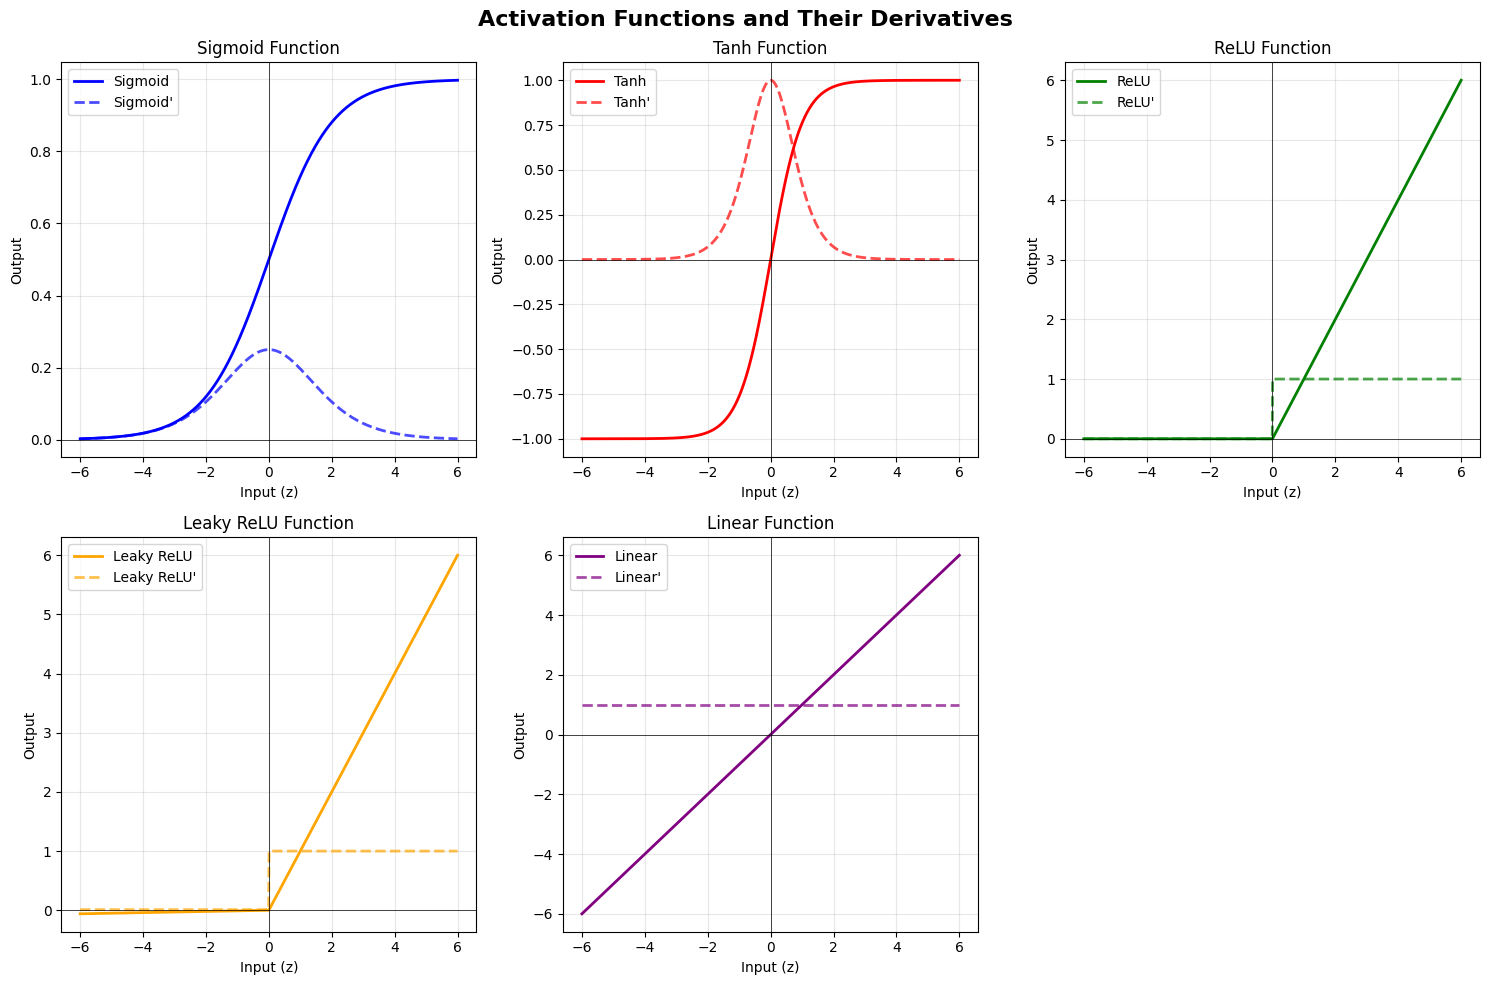
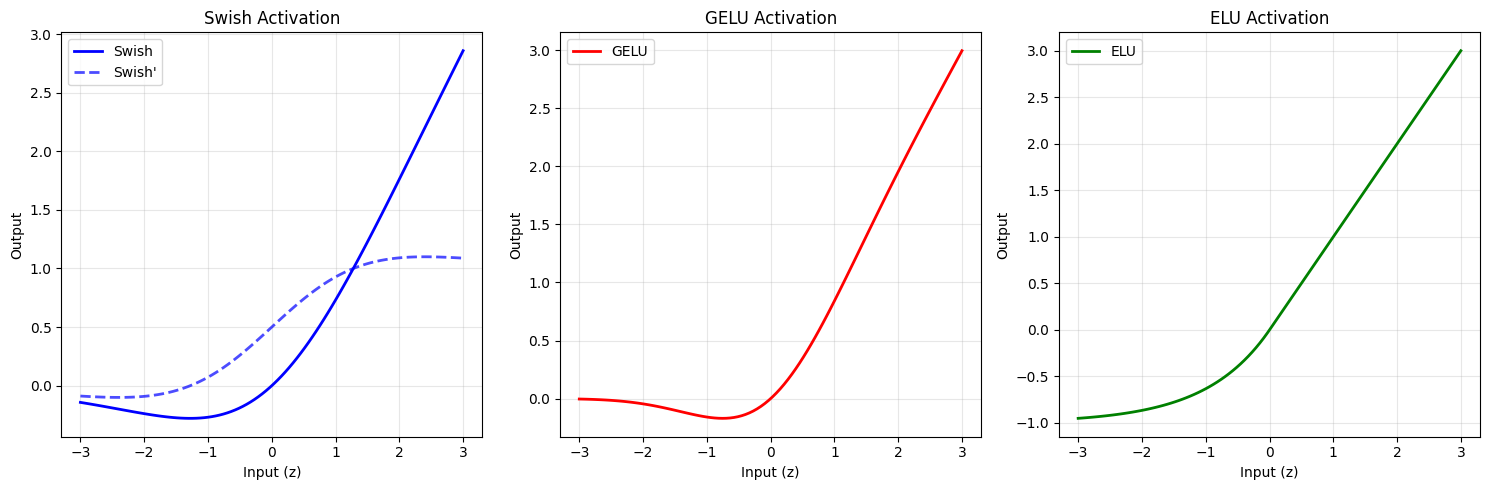

The script that saved these images, in order:
# Import required libraries
import numpy as np
import matplotlib.pyplot as plt
import warnings

# Suppress warnings for cleaner output
warnings.filterwarnings('ignore')

# Set random seed for reproducibility
np.random.seed(42)

# Configure matplotlib
%matplotlib inline
plt.style.use('default')

print("Environment ready for activation function implementation!")

print("=" * 50)
print("PART 1: WHY DO WE NEED ACTIVATION FUNCTIONS?")
print("=" * 50)

# Example: Linear transformations without activation functions
print("Linear Network Example (WITHOUT activation functions):")
print("-" * 55)

# Input
x = np.array([1, 2])
print(f"Input: {x}")

# First layer weights and computation
W1 = np.array([[0.5, 0.3], [0.2, 0.8]])
z1 = np.dot(x, W1)
print(f"\nFirst layer: z1 = x @ W1 = {z1}")

# Second layer weights and computation
W2 = np.array([[1.0, 0.5], [0.3, 1.2]])
z2 = np.dot(z1, W2)
print(f"Second layer: z2 = z1 @ W2 = {z2}")

# This is equivalent to a single linear transformation!
W_combined = np.dot(W1, W2)
z_direct = np.dot(x, W_combined)
print(f"\nDirect computation: x @ (W1 @ W2) = {z_direct}")
print(f"Are they equal? {np.allclose(z2, z_direct)}")

print("\n💡 Key Insight: Without activation functions, multiple layers collapse")
print("   into a single linear transformation! We need non-linearity.")

print("=" * 40)
print("PART 2: ACTIVATION FUNCTION IMPLEMENTATIONS")
print("=" * 40)

# 1. Sigmoid (Logistic) Function
def sigmoid(z):
    """
    Sigmoid activation function: σ(z) = 1 / (1 + e^(-z))
    
    Args:
        z: Input value(s) - can be scalar, vector, or matrix
    
    Returns:
        Output in range (0, 1)
    """
    # Clip z to prevent overflow
    z = np.clip(z, -500, 500)  # Prevent numerical overflow
    return 1 / (1 + np.exp(-z))

def sigmoid_derivative(z):
    """
    Derivative of sigmoid function: σ'(z) = σ(z) * (1 - σ(z))
    """
    s = sigmoid(z)
    return s * (1 - s)

print("✅ Sigmoid function implemented")

# 2. Hyperbolic Tangent (tanh) Function
def tanh(z):
    """
    Hyperbolic tangent activation function: tanh(z) = (e^z - e^(-z)) / (e^z + e^(-z))
    
    Args:
        z: Input value(s)
    
    Returns:
        Output in range (-1, 1)
    """
    return np.tanh(z)  # NumPy has an optimized version

def tanh_derivative(z):
    """
    Derivative of tanh function: tanh'(z) = 1 - tanh²(z)
    """
    return 1 - np.tanh(z)**2

print("✅ Tanh function implemented")

# 3. Rectified Linear Unit (ReLU) Function
def relu(z):
    """
    ReLU activation function: ReLU(z) = max(0, z)
    
    Args:
        z: Input value(s)
    
    Returns:
        Output in range [0, +∞)
    """
    return np.maximum(0, z)

def relu_derivative(z):
    """
    Derivative of ReLU function: ReLU'(z) = 1 if z > 0, else 0
    """
    return (z > 0).astype(float)

print("✅ ReLU function implemented")

# 4. Leaky ReLU Function
def leaky_relu(z, alpha=0.01):
    """
    Leaky ReLU activation function: LeakyReLU(z) = max(αz, z)
    
    Args:
        z: Input value(s)
        alpha: Slope for negative values (default: 0.01)
    
    Returns:
        Output allowing small negative values
    """
    return np.where(z > 0, z, alpha * z)

def leaky_relu_derivative(z, alpha=0.01):
    """
    Derivative of Leaky ReLU function
    """
    return np.where(z > 0, 1, alpha)

print("✅ Leaky ReLU function implemented")

# 5. Linear (Identity) Function
def linear(z):
    """
    Linear activation function: f(z) = z
    Often used in output layers for regression
    """
    return z

def linear_derivative(z):
    """
    Derivative of linear function: f'(z) = 1
    """
    return np.ones_like(z)

print("✅ Linear function implemented")
print("\nAll activation functions ready for testing!")

print("=" * 35)
print("PART 3: TESTING ACTIVATION FUNCTIONS")
print("=" * 35)

# Test inputs
test_inputs = np.array([-5, -2, -1, 0, 1, 2, 5])
print(f"Test inputs: {test_inputs}")
print("\n" + "="*80)

# Test each activation function
functions = {
    'Sigmoid': sigmoid,
    'Tanh': tanh,
    'ReLU': relu,
    'Leaky ReLU': leaky_relu,
    'Linear': linear
}

print(f"{'Function':<12} | {'Input':<20} | {'Output':<30}")
print("-" * 80)

for name, func in functions.items():
    outputs = func(test_inputs)
    print(f"{name:<12} | {str(test_inputs):<20} | {str(np.round(outputs, 4)):<30}")

print("\n💡 Observations:")
print("   - Sigmoid: Outputs between 0 and 1")
print("   - Tanh: Outputs between -1 and 1, zero-centered")
print("   - ReLU: Zero for negative inputs, linear for positive")
print("   - Leaky ReLU: Small slope for negative inputs")
print("   - Linear: Outputs equal to inputs")

print("=" * 40)
print("PART 4: VISUALIZING ACTIVATION FUNCTIONS")
print("=" * 40)

# Create input range for plotting
x = np.linspace(-6, 6, 1000)

# Create subplots
fig, axes = plt.subplots(2, 3, figsize=(15, 10))
fig.suptitle('Activation Functions and Their Derivatives', fontsize=16, fontweight='bold')

# Function definitions for plotting
activation_functions = [
    ('Sigmoid', sigmoid, sigmoid_derivative, 'blue'),
    ('Tanh', tanh, tanh_derivative, 'red'),
    ('ReLU', relu, relu_derivative, 'green'),
    ('Leaky ReLU', leaky_relu, leaky_relu_derivative, 'orange'),
    ('Linear', linear, linear_derivative, 'purple')
]

# Plot each function
for i, (name, func, deriv_func, color) in enumerate(activation_functions):
    row = i // 3
    col = i % 3
    
    if i < 5:  # We have 5 functions but 6 subplot positions
        ax = axes[row, col]
        
        # Compute function values
        y = func(x)
        dy = deriv_func(x)
        
        # Plot function and derivative
        ax.plot(x, y, color=color, linewidth=2, label=f'{name}')
        ax.plot(x, dy, color=color, linewidth=2, linestyle='--', alpha=0.7, label=f"{name}'")
        
        ax.set_title(f'{name} Function')
        ax.set_xlabel('Input (z)')
        ax.set_ylabel('Output')
        ax.grid(True, alpha=0.3)
        ax.legend()
        ax.axhline(y=0, color='black', linewidth=0.5)
        ax.axvline(x=0, color='black', linewidth=0.5)

# Remove the empty subplot
fig.delaxes(axes[1, 2])

plt.tight_layout()
plt.show()

print("\n📊 Key Visual Observations:")
print("   - Sigmoid: S-shaped curve, saturates at extremes")
print("   - Tanh: Similar to sigmoid but zero-centered")
print("   - ReLU: Sharp corner at zero, zero gradient for negative inputs")
print("   - Leaky ReLU: Small but non-zero gradient for negative inputs")
print("   - Linear: Constant slope, constant gradient")

print("=" * 45)
print("PART 5: ACTIVATION FUNCTION PROPERTIES")
print("=" * 45)

# Analyze properties
print(f"{'Function':<12} | {'Range':<15} | {'Zero-Centered':<15} | {'Monotonic':<12} | {'Differentiable':<15}")
print("-" * 85)

properties = [
    ('Sigmoid', '(0, 1)', 'No', 'Yes', 'Yes'),
    ('Tanh', '(-1, 1)', 'Yes', 'Yes', 'Yes'),
    ('ReLU', '[0, +∞)', 'No', 'Yes', 'No (at 0)'),
    ('Leaky ReLU', '(-∞, +∞)', 'No', 'Yes', 'No (at 0)'),
    ('Linear', '(-∞, +∞)', 'Yes', 'Yes', 'Yes')
]

for name, range_val, zero_cent, monotonic, diff in properties:
    print(f"{name:<12} | {range_val:<15} | {zero_cent:<15} | {monotonic:<12} | {diff:<15}")

print("\n🔍 Detailed Analysis:")

# Gradient analysis - important for training
print("\nGradient Analysis:")
print("-" * 25)

# Test gradient magnitudes at different points
test_points = [-3, -1, 0, 1, 3]

print(f"{'Function':<12} | Input: {test_points}")
print("-" * 60)

grad_functions = {
    'Sigmoid': sigmoid_derivative,
    'Tanh': tanh_derivative,
    'ReLU': relu_derivative,
    'Leaky ReLU': leaky_relu_derivative,
    'Linear': linear_derivative
}

for name, grad_func in grad_functions.items():
    gradients = grad_func(np.array(test_points))
    grad_str = [f"{g:.3f}" for g in gradients]
    print(f"{name:<12} | Gradients: {grad_str}")

print("\n⚠️  Gradient Problems:")
print("   - Sigmoid/Tanh: Vanishing gradients for large |z|")
print("   - ReLU: Dead neurons (zero gradient for z ≤ 0)")
print("   - Leaky ReLU: Helps with dead neuron problem")
print("   - Linear: No gradient issues, but no non-linearity")

# Saturation analysis
print("\nSaturation Analysis:")
print("-" * 25)

# Check how quickly functions saturate
large_inputs = np.array([-10, -5, -2, 2, 5, 10])

print(f"{'Function':<12} | Input: {large_inputs}")
print("-" * 80)

for name, func in functions.items():
    if name != 'Leaky ReLU':  # Skip to avoid parameter issues in loop
        outputs = func(large_inputs)
        out_str = [f"{o:.3f}" for o in outputs]
        print(f"{name:<12} | Outputs: {out_str}")

# Special case for Leaky ReLU
outputs = leaky_relu(large_inputs)
out_str = [f"{o:.3f}" for o in outputs]
print(f"{'Leaky ReLU':<12} | Outputs: {out_str}")

print("\n📈 Saturation Observations:")
print("   - Sigmoid: Saturates quickly (≈0 for z<-5, ≈1 for z>5)")
print("   - Tanh: Saturates at ±1")
print("   - ReLU: No saturation for positive inputs")
print("   - Leaky ReLU: No saturation")
print("   - Linear: No saturation")

print("=" * 50)
print("PART 6: ACTIVATION FUNCTIONS IN NEURAL NETWORKS")
print("=" * 50)

# Simulate a simple neural network layer
print("Simple Neural Network Layer Simulation:")
print("-" * 45)

# Sample input data (batch of 3 samples, 4 features each)
X = np.array([[1.0, 2.0, -1.0, 0.5],
              [-0.5, 1.5, 2.0, -1.0],
              [2.0, -1.0, 0.0, 1.5]])

print(f"Input data X (3 samples, 4 features):\n{X}")

# Weights and bias for a layer with 3 neurons
W = np.random.randn(4, 3) * 0.5  # Small random weights
b = np.array([0.1, -0.2, 0.0])   # Small bias values

print(f"\nWeights W (4 inputs, 3 neurons):\n{W}")
print(f"\nBias b: {b}")

# Compute linear combination (before activation)
Z = np.dot(X, W) + b
print(f"\nLinear output Z = XW + b:\n{Z}")

# Apply different activation functions
print("\nApplying Different Activation Functions:")
print("-" * 45)

activations = {
    'No activation (linear)': Z,
    'Sigmoid': sigmoid(Z),
    'Tanh': tanh(Z),
    'ReLU': relu(Z),
    'Leaky ReLU': leaky_relu(Z)
}

for name, activation in activations.items():
    print(f"\n{name}:")
    print(activation)
    print(f"Range: [{np.min(activation):.3f}, {np.max(activation):.3f}]")

print("\n💡 Notice how each activation function transforms the outputs differently!")

# Demonstrate the effect of different activation functions on network depth
print("\nDeep Network Simulation (5 layers):")
print("-" * 40)

# Start with a simple input
x = np.array([1.0, -0.5])
print(f"Initial input: {x}")

# Define weights for each layer (2->2->2->2->2->1)
weights = [
    np.array([[0.5, -0.3], [0.2, 0.8]]),  # Layer 1
    np.array([[0.4, 0.6], [-0.1, 0.5]]),  # Layer 2  
    np.array([[0.3, -0.4], [0.7, 0.2]]),  # Layer 3
    np.array([[0.1, 0.9], [-0.6, 0.3]]),  # Layer 4
    np.array([[0.8], [0.4]])               # Layer 5 (output)
]

# Test with different activation functions
activation_funcs = {'ReLU': relu, 'Sigmoid': sigmoid, 'Tanh': tanh}

for act_name, act_func in activation_funcs.items():
    print(f"\n--- Using {act_name} activation ---")
    current_input = x.copy()
    
    for layer, W in enumerate(weights):
        # Linear transformation
        z = np.dot(current_input, W)
        
        # Apply activation (except for output layer)
        if layer < len(weights) - 1:  # Hidden layers
            current_input = act_func(z)
            print(f"  Layer {layer+1}: {current_input}")
        else:  # Output layer (no activation for this example)
            output = z
            print(f"  Output: {output}")

print("\n🧠 Observations:")
print("   - Different activation functions lead to different outputs")
print("   - ReLU can lead to some neurons 'dying' (outputting 0)")
print("   - Sigmoid/Tanh keep values in bounded ranges")

print("=" * 40)
print("PART 7: ADVANCED ACTIVATION FUNCTIONS")
print("=" * 40)

# Swish (SiLU) activation function
def swish(z):
    """
    Swish activation function: f(z) = z * sigmoid(z)
    Also known as SiLU (Sigmoid Linear Unit)
    """
    return z * sigmoid(z)

def swish_derivative(z):
    """
    Derivative of Swish function
    """
    s = sigmoid(z)
    return s + z * s * (1 - s)

# GELU activation function (approximation)
def gelu(z):
    """
    GELU activation function (Gaussian Error Linear Unit)
    Approximation: GELU(z) ≈ 0.5 * z * (1 + tanh(√(2/π) * (z + 0.044715 * z³)))
    """
    return 0.5 * z * (1 + np.tanh(np.sqrt(2 / np.pi) * (z + 0.044715 * z**3)))

# ELU activation function
def elu(z, alpha=1.0):
    """
    ELU activation function: f(z) = z if z > 0, else α(e^z - 1)
    """
    return np.where(z > 0, z, alpha * (np.exp(z) - 1))

print("✅ Advanced activation functions implemented")

# Test advanced functions
x_test = np.linspace(-3, 3, 100)

plt.figure(figsize=(15, 5))

# Plot advanced activation functions
plt.subplot(1, 3, 1)
plt.plot(x_test, swish(x_test), 'b-', linewidth=2, label='Swish')
plt.plot(x_test, swish_derivative(x_test), 'b--', linewidth=2, alpha=0.7, label="Swish'")
plt.title('Swish Activation')
plt.xlabel('Input (z)')
plt.ylabel('Output')
plt.grid(True, alpha=0.3)
plt.legend()

plt.subplot(1, 3, 2)
plt.plot(x_test, gelu(x_test), 'r-', linewidth=2, label='GELU')
plt.title('GELU Activation')
plt.xlabel('Input (z)')
plt.ylabel('Output')
plt.grid(True, alpha=0.3)
plt.legend()

plt.subplot(1, 3, 3)
plt.plot(x_test, elu(x_test), 'g-', linewidth=2, label='ELU')
plt.title('ELU Activation')
plt.xlabel('Input (z)')
plt.ylabel('Output')
plt.grid(True, alpha=0.3)
plt.legend()

plt.tight_layout()
plt.show()

print("\n🔬 Advanced Function Properties:")
print("   - Swish: Smooth, non-monotonic, performs well in deep networks")
print("   - GELU: Smooth approximation of ReLU, used in transformers")
print("   - ELU: Smooth, has negative values, reduces bias shift")

print("=" * 50)
print("PART 8: ACTIVATION FUNCTION SELECTION GUIDE")
print("=" * 50)

selection_guide = {
    'Hidden Layers': {
        'Default choice': 'ReLU - Fast, simple, works well in most cases',
        'Deep networks': 'ReLU, Leaky ReLU, or ELU - Help with gradient flow',
        'When ReLU fails': 'Leaky ReLU, ELU, or Swish - Avoid dead neurons',
        'Research/Cutting-edge': 'GELU, Swish - Better performance in some cases'
    },
    'Output Layers': {
        'Binary classification': 'Sigmoid - Outputs probability [0,1]',
        'Multi-class classification': 'Softmax - Outputs probability distribution',
        'Regression': 'Linear - No constraints on output range',
        'Bounded regression': 'Sigmoid or Tanh - For bounded target values'
    }
}

for layer_type, recommendations in selection_guide.items():
    print(f"\n{layer_type}:")
    print("-" * (len(layer_type) + 1))
    for scenario, recommendation in recommendations.items():
        print(f"  {scenario}: {recommendation}")

print("\n⚡ Performance Comparison (General Guidelines):")
print("-" * 50)

performance_data = {
    'Function': ['ReLU', 'Leaky ReLU', 'ELU', 'Sigmoid', 'Tanh', 'Swish', 'GELU'],
    'Speed': ['Fast', 'Fast', 'Medium', 'Slow', 'Medium', 'Slow', 'Slow'],
    'Gradient Flow': ['Good*', 'Good', 'Good', 'Poor', 'Poor', 'Good', 'Good'],
    'Deep Networks': ['Good*', 'Good', 'Good', 'Poor', 'Poor', 'Excellent', 'Excellent']
}

print(f"{'Function':<12} | {'Speed':<8} | {'Gradient Flow':<13} | {'Deep Networks':<13}")
print("-" * 55)
for i in range(len(performance_data['Function'])):
    func = performance_data['Function'][i]
    speed = performance_data['Speed'][i]
    grad = performance_data['Gradient Flow'][i]
    deep = performance_data['Deep Networks'][i]
    print(f"{func:<12} | {speed:<8} | {grad:<13} | {deep:<13}")

print("\n* Can suffer from dead neuron problem")